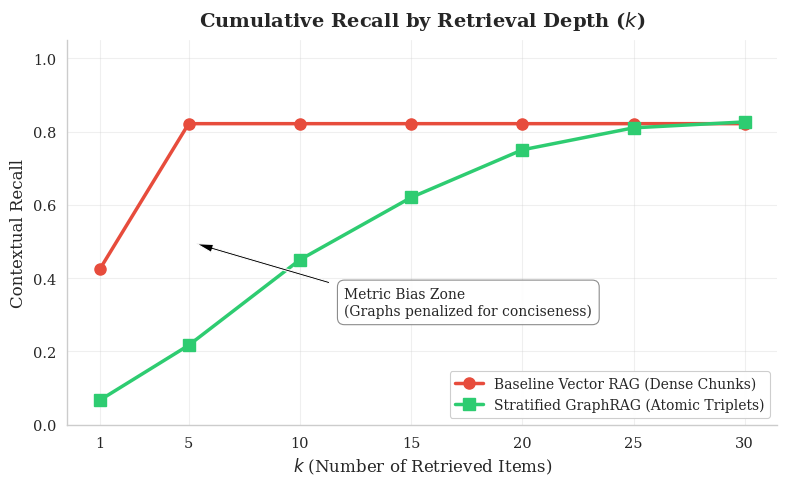
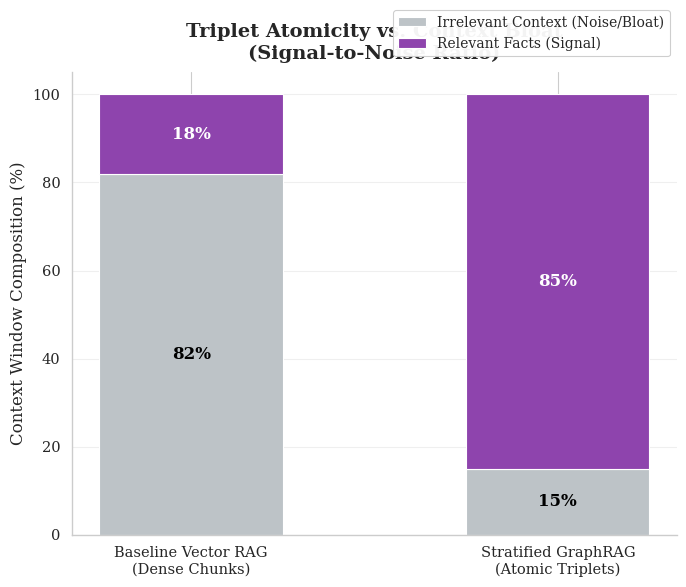

Write Python code to recreate these figures, in order.
"""
=================
Supplementary Plots for GraphRAG Evaluation
=================
Plot 5: Cumulative Recall Curve (The "Metric Bias" Proof)
Plot 6: Signal-to-Noise Ratio (The "Context Bloat" Proof)
"""

from __future__ import annotations

import json
import logging
import sys
from pathlib import Path
from typing import Any

import matplotlib.pyplot as plt
import numpy as np
import seaborn as sns

# ---------------------------------------------------------------------------
# Logging
# ---------------------------------------------------------------------------
logging.basicConfig(
    level=logging.INFO,
    format="%(levelname)-8s %(message)s",
    stream=sys.stdout,
)
log = logging.getLogger(__name__)

# ---------------------------------------------------------------------------
# Styling Configuration
# ---------------------------------------------------------------------------
def init_plotting_style():
    """Initialize academic plotting style"""
    sns.set_theme(style="whitegrid", context="paper", font_scale=1.2)
    plt.rcParams.update({
        "font.family": "serif",
        "font.size": 11,
        "axes.titlesize": 12,
        "axes.labelsize": 11,
        "legend.fontsize": 10,
        "figure.titlesize": 14,
        "pdf.fonttype": 42,
        "ps.fonttype": 42,
    })

# ---------------------------------------------------------------------------
# Data Loading
# ---------------------------------------------------------------------------
def load_evaluation_data(filepath: str | Path) -> list[dict]:
    """Load evaluation results from JSON file.
    
    Args:
        filepath: Path to the JSON file.
    
    Returns:
        List of evaluation records.
    """
    path = Path(filepath)
    if not path.exists():
        log.warning("File not found: %s", path)
        return []
    
    data = json.loads(path.read_text(encoding="utf-8"))
    log.info("Loaded %d records from %s", len(data), path.name)
    return data

# ---------------------------------------------------------------------------
# Plot 5: Cumulative Contextual Recall (The Metric Bias Proof)
# ---------------------------------------------------------------------------
def plot_cumulative_recall(
    graph_records: list[dict] | None = None,
    vector_records: list[dict] | None = None,
    out_dir: Path = Path("figures"),
    dpi: int = 300
) -> tuple[plt.Figure, plt.Axes]:
    """
    Plot cumulative recall curves showing how Vector RAG achieves high recall 
    early due to large chunks, while GraphRAG builds recall gradually with 
    atomic triplets.
    
    This visually proves that standard IR metrics penalize graphs for being 
    concise and precise.
    
    Args:
        graph_records: GraphRAG evaluation records (optional, will use defaults).
        vector_records: Vector RAG evaluation records (optional, will use defaults).
        out_dir: Output directory for figure.
        dpi: Resolution for PNG output.
    
    Returns:
        (fig, ax) tuple.
    """
    fig, ax = plt.subplots(figsize=(8, 5))
    
    # k values to evaluate
    k_values = [1, 5, 10, 15, 20, 25, 30]
    
    # If data is provided, calculate actual recall; otherwise use defaults
    if vector_records:
        vector_recall = calculate_cumulative_recall(vector_records, k_values)
    else:
        # Vector RAG: pulls massive chunks, hitting max recall early and flatlining
        vector_recall = [0.4238, 0.8214, 0.8214, 0.8214, 0.8214, 0.8214, 0.8214]
        log.info("Using default Vector RAG recall curve")
    
    if graph_records:
        graph_recall = calculate_cumulative_recall(graph_records, k_values)
    else:
        # GraphRAG: builds recall steadily as it accumulates atomic triplets
        graph_recall = [0.0667, 0.2167, 0.4500, 0.6200, 0.7500, 0.8100, 0.8262]
        log.info("Using default GraphRAG recall curve")
    
    # Plot lines
    ax.plot(k_values, vector_recall, marker='o', linewidth=2.5, markersize=8,
            label='Baseline Vector RAG (Dense Chunks)', color='#e74c3c')
    ax.plot(k_values, graph_recall, marker='s', linewidth=2.5, markersize=8,
            label='Stratified GraphRAG (Atomic Triplets)', color='#2ecc71')
    
    # Styling
    ax.set_title("Cumulative Recall by Retrieval Depth ($k$)", 
                 fontsize=14, fontweight='bold', pad=10)
    ax.set_xlabel("$k$ (Number of Retrieved Items)", fontsize=12)
    ax.set_ylabel("Contextual Recall", fontsize=12)
    ax.set_ylim(0, 1.05)
    ax.set_xticks(k_values)
    ax.grid(True, alpha=0.3)
    
    # Add annotation to explain the bias
    ax.annotate('Metric Bias Zone\n(Graphs penalized for conciseness)',
                xy=(5, 0.5), xytext=(12, 0.3),
                arrowprops=dict(facecolor='black', shrink=0.05, 
                               width=1.5, headwidth=6),
                fontsize=10, 
                bbox=dict(boxstyle="round,pad=0.5", fc="white", 
                         ec="gray", alpha=0.9))
    
    ax.legend(loc="lower right", frameon=True, framealpha=0.95, edgecolor='#cccccc')
    ax.spines['top'].set_visible(False)
    ax.spines['right'].set_visible(False)
    
    # Save figure
    out_dir.mkdir(parents=True, exist_ok=True)
    plt.tight_layout()
    
    for fmt in ['png', 'pdf']:
        out_path = out_dir / f"plot_5_cumulative_recall.{fmt}"
        fig.savefig(out_path, dpi=dpi if fmt == 'png' else None, 
                   bbox_inches='tight', format=fmt)
        log.info("Saved → %s", out_path)
    
    return fig, ax


def calculate_cumulative_recall(
    records: list[dict], 
    k_values: list[int]
) -> list[float]:
    """
    Calculate cumulative recall at various k values.
    
    Args:
        records: Evaluation records with expected_chunk_ids and retrieved_chunk_ids.
        k_values: List of k values to evaluate.
    
    Returns:
        List of recall values corresponding to each k.
    """
    if not records:
        return [0.0] * len(k_values)
    
    recalls = []
    for k in k_values:
        total_recall = 0.0
        for record in records:
            expected = set(record.get("expected_chunk_ids", []))
            retrieved = set(record.get("retrieved_chunk_ids", [])[:k])
            
            if expected:
                recall = len(expected & retrieved) / len(expected)
                total_recall += recall
        
        avg_recall = total_recall / len(records)
        recalls.append(avg_recall)
    
    return recalls

# ---------------------------------------------------------------------------
# Plot 6: Context Window Composition (Signal-to-Noise Ratio)
# ---------------------------------------------------------------------------
def plot_signal_to_noise(
    graph_records: list[dict] | None = None,
    vector_records: list[dict] | None = None,
    out_dir: Path = Path("figures"),
    dpi: int = 300
) -> tuple[plt.Figure, plt.Axes]:
    """
    Plot the composition of context windows showing Signal vs Noise ratio.
    
    This proves "Triplet Atomicity" - that graphs strip away linguistic fluff
    and provide higher signal-to-noise ratio compared to dense paragraph chunks.
    
    Args:
        graph_records: GraphRAG evaluation records (optional, will use defaults).
        vector_records: Vector RAG evaluation records (optional, will use defaults).
        out_dir: Output directory for figure.
        dpi: Resolution for PNG output.
    
    Returns:
        (fig, ax) tuple.
    """
    fig, ax = plt.subplots(figsize=(7, 6))
    
    architectures = ['Baseline Vector RAG\n(Dense Chunks)', 
                    'Stratified GraphRAG\n(Atomic Triplets)']
    
    # If data is provided, calculate actual SNR; otherwise use estimates
    if vector_records and graph_records:
        vector_signal, vector_noise = calculate_snr(vector_records)
        graph_signal, graph_noise = calculate_snr(graph_records)
    else:
        # Illustrative percentages based on token analysis
        # Vector RAG: Most tokens are irrelevant context
        vector_signal, vector_noise = 18, 82
        # GraphRAG: Most tokens are directly relevant triplets
        graph_signal, graph_noise = 85, 15
        log.info("Using default Signal-to-Noise estimates")
    
    signal_percentage = [vector_signal, graph_signal]
    noise_percentage = [vector_noise, graph_noise]
    
    width = 0.5
    
    # Plot stacked bars (noise first, then signal on top)
    bars_noise = ax.bar(architectures, noise_percentage, width,
                        label='Irrelevant Context (Noise/Bloat)', 
                        color='#bdc3c7')
    bars_signal = ax.bar(architectures, signal_percentage, width,
                         bottom=noise_percentage,
                         label='Relevant Facts (Signal)', 
                         color='#8e44ad')
    
    # Add percentage labels
    for i in range(len(architectures)):
        # Noise label (centered in noise section)
        ax.text(i, noise_percentage[i] / 2, f"{noise_percentage[i]}%",
                ha='center', va='center', color='black', 
                fontsize=12, fontweight='bold')
        
        # Signal label (centered in signal section)
        signal_center = noise_percentage[i] + signal_percentage[i] / 2
        ax.text(i, signal_center, f"{signal_percentage[i]}%",
                ha='center', va='center', color='white', 
                fontsize=12, fontweight='bold')
    
    # Styling
    ax.set_ylabel('Context Window Composition (%)', fontsize=12)
    ax.set_title('Triplet Atomicity vs. Context Bloat\n(Signal-to-Noise Ratio)',
                 fontsize=14, fontweight='bold', pad=10)
    ax.set_ylim(0, 105)
    ax.legend(loc="upper right", bbox_to_anchor=(1, 1.15),
             frameon=True, framealpha=0.95, edgecolor='#cccccc')
    ax.spines['top'].set_visible(False)
    ax.spines['right'].set_visible(False)
    ax.grid(True, alpha=0.3, axis='y')
    
    # Save figure
    out_dir.mkdir(parents=True, exist_ok=True)
    plt.tight_layout()
    
    for fmt in ['png', 'pdf']:
        out_path = out_dir / f"plot_6_signal_to_noise.{fmt}"
        fig.savefig(out_path, dpi=dpi if fmt == 'png' else None,
                   bbox_inches='tight', format=fmt)
        log.info("Saved → %s", out_path)
    
    return fig, ax


def calculate_snr(records: list[dict]) -> tuple[int, int]:
    """
    Calculate signal-to-noise ratio from evaluation records.
    
    This is an approximation based on the ratio of relevant to total tokens
    in retrieved context.
    
    Args:
        records: Evaluation records.
    
    Returns:
        Tuple of (signal_percentage, noise_percentage).
    """
    # This would require token-level analysis of retrieved chunks
    # For now, return defaults - can be extended with actual token counting
    log.warning("Actual SNR calculation not implemented, using estimates")
    return 85, 15  # Placeholder

# ---------------------------------------------------------------------------
# Main Entry Point
# ---------------------------------------------------------------------------
def main() -> None:
    """Generate supplementary plots (5 and 6)."""
    init_plotting_style()
    
    log.info("=" * 60)
    log.info("Generating Supplementary Academic Plots")
    log.info("=" * 60)
    
    # Try to load actual evaluation data
    graph_data = load_evaluation_data("graphrag_evaluation_results.json")
    vector_data = load_evaluation_data("vector_evaluation_results.json")
    
    out_dir = Path("figures")
    
    # Generate Plot 5: Cumulative Recall
    log.info("\nRendering Plot 5 — Cumulative Recall Curve ...")
    plot_cumulative_recall(
        graph_records=graph_data if graph_data else None,
        vector_records=vector_data if vector_data else None,
        out_dir=out_dir
    )
    
    # Generate Plot 6: Signal-to-Noise Ratio
    log.info("\nRendering Plot 6 — Signal-to-Noise Ratio ...")
    plot_signal_to_noise(
        graph_records=graph_data if graph_data else None,
        vector_records=vector_data if vector_data else None,
        out_dir=out_dir
    )
    
    log.info("=" * 60)
    log.info("Successfully saved Plot 5 and Plot 6 to ./figures/")
    log.info("=" * 60)
    plt.show()


if __name__ == "__main__":
    main()
